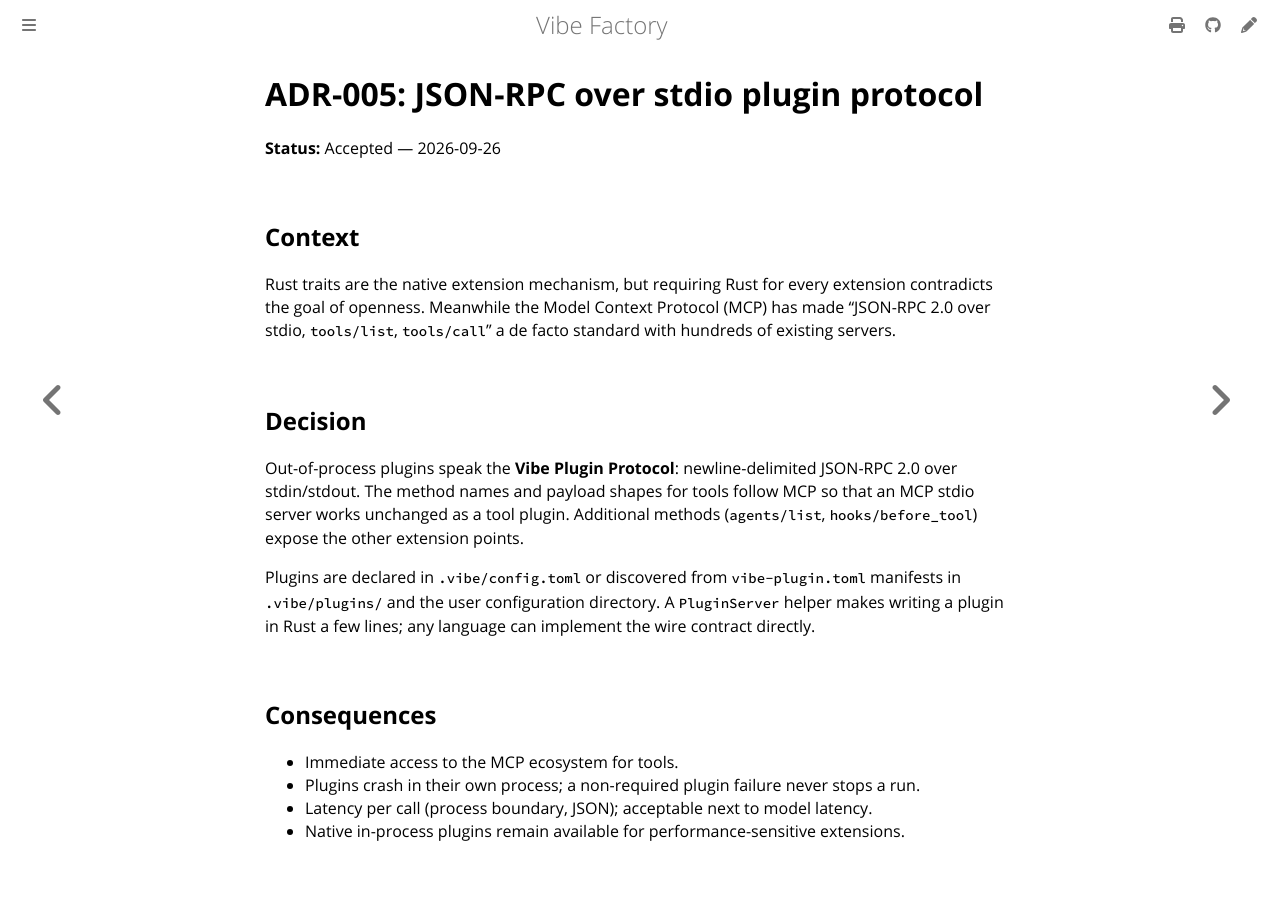

repository: vincentlauriat/vibe-factory · page: design/adr/005-plugin-protocol.html · generator: mdbook

# ADR-005: JSON-RPC over stdio plugin protocol

**Status:** Accepted — 2026-09-26

## Context

Rust traits are the native extension mechanism, but requiring Rust for every extension
contradicts the goal of openness. Meanwhile the Model Context Protocol (MCP) has made
"JSON-RPC 2.0 over stdio, `tools/list`, `tools/call`" a de facto standard with hundreds of
existing servers.

## Decision

Out-of-process plugins speak the **Vibe Plugin Protocol**: newline-delimited JSON-RPC 2.0
over stdin/stdout. The method names and payload shapes for tools follow MCP so that an MCP
stdio server works unchanged as a tool plugin. Additional methods (`agents/list`,
`hooks/before_tool`) expose the other extension points.

Plugins are declared in `.vibe/config.toml` or discovered from `vibe-plugin.toml`
manifests in `.vibe/plugins/` and the user configuration directory. A `PluginServer`
helper makes writing a plugin in Rust a few lines; any language can implement the wire
contract directly.

## Consequences

- Immediate access to the MCP ecosystem for tools.
- Plugins crash in their own process; a non-required plugin failure never stops a run.
- Latency per call (process boundary, JSON); acceptable next to model latency.
- Native in-process plugins remain available for performance-sensitive extensions.
